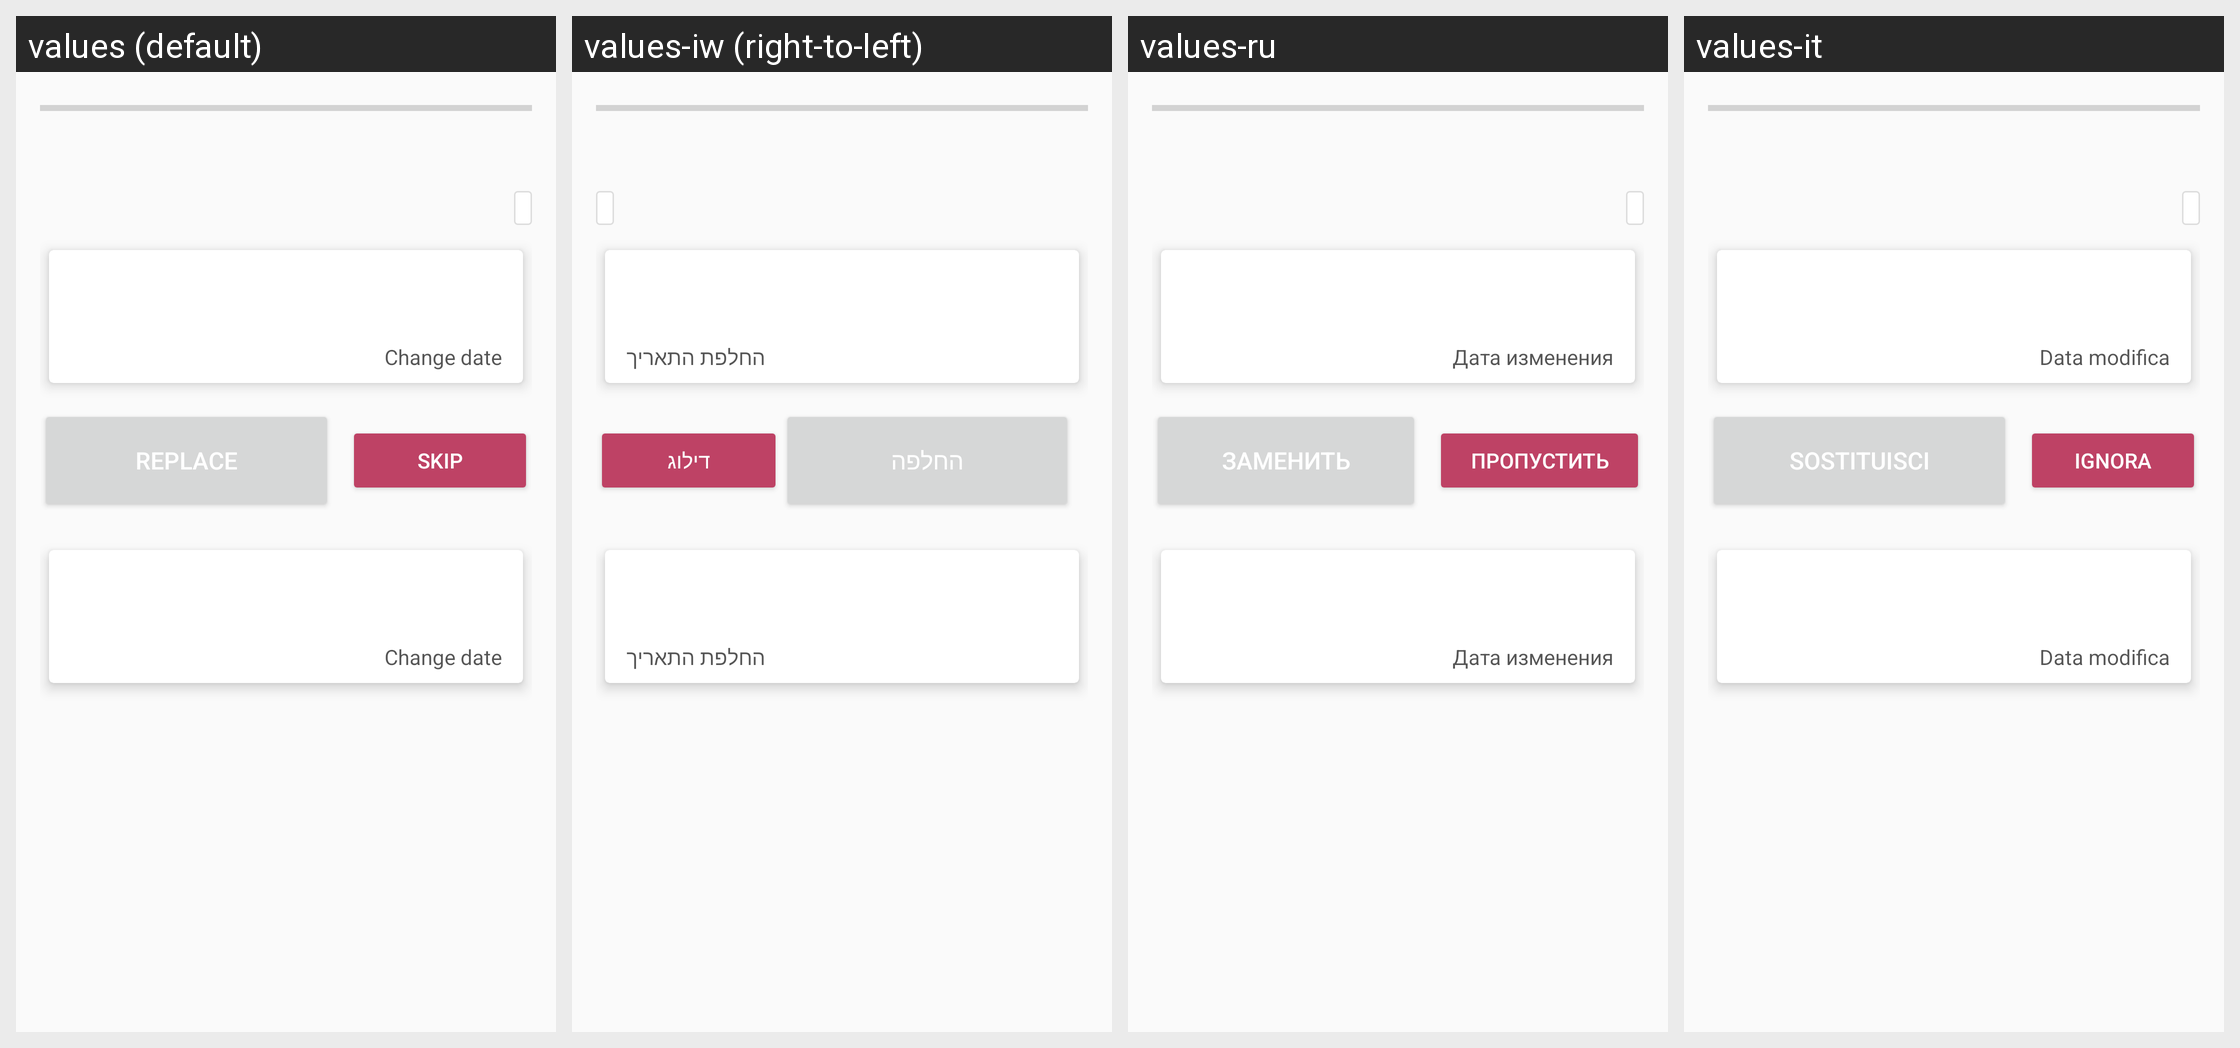

Translations of the strings shown on this Android screen, per locale in the grid:
Android screen res/layout/process_activity.xml rendered under 4 locales, left to right: values (default), values-iw (right-to-left), values-ru, values-it. Device: Nexus 5 (rendered at 1080×1920; each locale shown at half size, 540×960, under a caption strip naming it); theme AppTheme.NoActionBar.
Other locales in the repository, not shown: values-ar, values-bg, values-ckb, values-cs, values-da, values-de, values-el, values-eo, values-es, values-fa, values-fr, values-he, values-hr, values-hu, values-in, values-kn, values-lt, values-mr, values-nb, values-nb-rNO, values-nl, values-nl-rBE, values-ota, values-pa-rPK, values-pl, values-pt, values-pt-rAO, values-sk, values-sl, values-sr, values-sv, values-ta, values-ti, values-tr, values-uk, values-vi, values-zh, values-zh-rCN.
Strings drawn on this screen, with the default value and each locale's value (text and hints the layout hard-codes, and strings that could not be matched under every locale, appear in the picture but are not listed):

replace
  values: Replace
  values-iw: החלפה
  values-ru: Заменить
  values-it: Sostituisci

ignore
  values: Skip
  values-iw: דילוג
  values-ru: Пропустить
  values-it: Ignora

change_date
  values: Change date
  values-iw: החלפת התאריך
  values-ru: Дата изменения
  values-it: Data modifica
